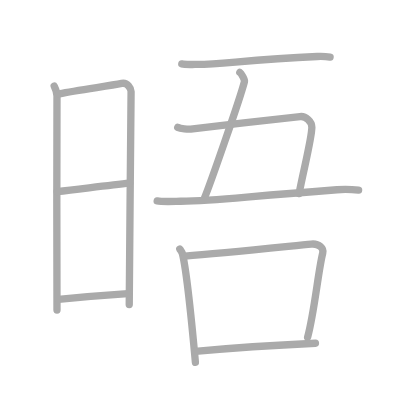
t = 0.00 s
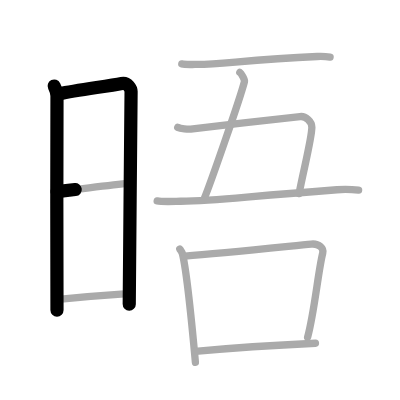
t = 2.25 s
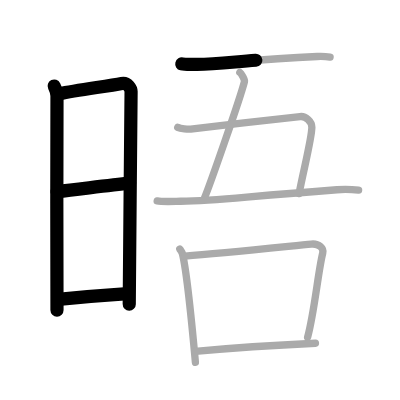
t = 4.50 s
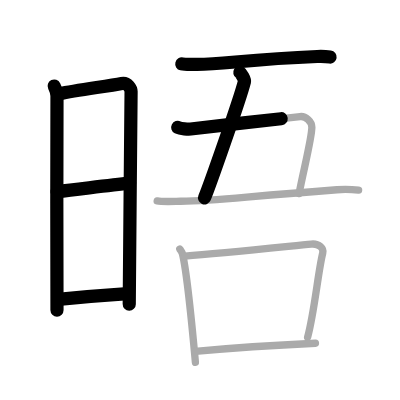
t = 6.50 s
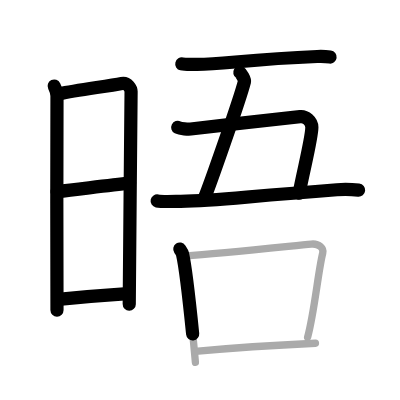
t = 8.75 s
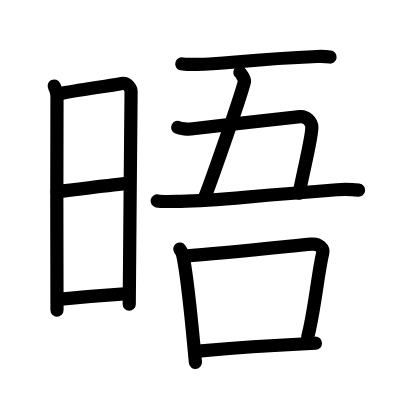
t = 11.00 s

The animated SVG that drew these frames (rendered in a browser with its animation timeline set to each time). Animation: 11 SMIL elements (animate=11); one cycle of 11.00 s.

<?xml version="1.0" standalone="no"?>
<!DOCTYPE svg PUBLIC "-//W3C//DTD SVG 1.1//EN"   "http://www.w3.org/Graphics/SVG/1.1/DTD/svg11.dtd">
<svg width="400px" height="400px"  version="1.1" xmlns="http://www.w3.org/2000/svg">
  <defs>
    <marker id="Triangle" viewBox="0 0 10 10" refX="0" refY="5" markerUnits="strokeWidth" markerWidth="3" style="stroke-opacity:0%;fill:#aaaaaa;" markerHeight="2" orient="auto">
      <path d="M 0 0 L 10 5 L 0 10 z" />
    </marker>
    
    <marker id="Arrow" viewBox="0 0 10 10" refX="5" refY="5" markerUnits="strokeWidth" markerWidth="1.8" style="stroke-opacity:0%;fill:#770000;" markerHeight="2" orient="auto">
      <path d="M 0 4 L 6 4 L 4 1 L 10 5 L 4 9 L 6 6 L 0 6 z" />
        <circle cx="5" cy="5" r="5" />
      </marker>
    
    <marker id="TriangleRed" viewBox="0 0 10 10" refX="0" refY="5" markerUnits="strokeWidth" markerWidth="3" style="stroke-opacity:0%;fill:#CC0000;" markerHeight="2" orient="auto">
      <path d="M 0 0 L 10 5 L 0 10 z" />
    </marker>
    
    <marker id="ArrowRed" viewBox="0 0 10 10" refX="5" refY="5" markerUnits="strokeWidth" markerWidth="1.8" style="stroke-opacity:0%;fill:#CC0000;" markerHeight="2" orient="auto">
      <path d="M 0 4 L 6 4 L 4 1 L 10 5 L 4 9 L 6 6 L 0 6 z" />
        <circle cx="5" cy="5" r="5" />
      </marker>
    
  </defs>
  
  <path style="fill:#ffffff; fill-opacity:100%; fill-rule:evenodd; stroke-width:0;" d="M 0 0 L 400px 0 L 400px 400px L 0 400px L 0 0" />

  <g transform="scale(3.6697247706422 3.6697247706422)">
<path style="fill:none; fill-opacity:0%; fill-rule:evenodd; stroke:#aaaaaa; stroke-opacity:100%; stroke-width: 1.5pt; stroke-linejoin:round; stroke-linecap:round;" d="M14.77 23.44c0.38 0.78 0.76 1.68 0.76 2.72c0 1.04-0.13 57.29 0 58.34"></path>
<path style="fill:none; fill-opacity:0%; fill-rule:evenodd; stroke:#aaaaaa; stroke-opacity:100%; stroke-width: 1.5pt; stroke-linejoin:round; stroke-linecap:round;" d="M16.16 25.57c4.94-1.07 13.25-2.07 17.01-2.83c1.6-0.32 2.55 1.44 2.55 2.22c0 4.04-0.5 50.79-0.5 58.01"></path>
<path style="fill:none; fill-opacity:0%; fill-rule:evenodd; stroke:#aaaaaa; stroke-opacity:100%; stroke-width: 1.5pt; stroke-linejoin:round; stroke-linecap:round;" d="M15.56 52.23c6.51-0.73 14.09-1.73 19.75-2.31"></path>
<path style="fill:none; fill-opacity:0%; fill-rule:evenodd; stroke:#aaaaaa; stroke-opacity:100%; stroke-width: 1.5pt; stroke-linejoin:round; stroke-linecap:round;" d="M15.92 81.56c5.91-0.56 11.78-1.06 18.9-1.54"></path>
<path style="fill:none; fill-opacity:0%; fill-rule:evenodd; stroke:#aaaaaa; stroke-opacity:100%; stroke-width: 1.5pt; stroke-linejoin:round; stroke-linecap:round;" d="M49.54 17.42c1 0.24 2.83 0.12 3.84 0.14c6.95 0.09 13.87-1.4 33.06-2.16c1.67-0.07 2.68 0.03 3.51 0.14"></path>
<path style="fill:none; fill-opacity:0%; fill-rule:evenodd; stroke:#aaaaaa; stroke-opacity:100%; stroke-width: 1.5pt; stroke-linejoin:round; stroke-linecap:round;" d="M65.35 19.75c0.34 0.21 1.4 1.95 1.27 2.45c-1.23 4.85-9.6 28.65-10.89 31.71"></path>
<path style="fill:none; fill-opacity:0%; fill-rule:evenodd; stroke:#aaaaaa; stroke-opacity:100%; stroke-width: 1.5pt; stroke-linejoin:round; stroke-linecap:round;" d="M48.43 34.71c0.79 0.4 2.88 0.54 3.53 0.46c7.3-0.92 23.3-2.67 29.81-3.4c1.5-0.17 3.21 1.23 3.21 2.93c0 2.91-2.27 11.67-3.48 18.05"></path>
<path style="fill:none; fill-opacity:0%; fill-rule:evenodd; stroke:#aaaaaa; stroke-opacity:100%; stroke-width: 1.5pt; stroke-linejoin:round; stroke-linecap:round;" d="M42.83 54.75c1.43 0.3 4.96 0.11 6.4 0.1c10.15-0.05 15.09-1.11 42.57-3.15c2.38-0.18 4.73-0.02 5.92 0.11"></path>
<path style="fill:none; fill-opacity:0%; fill-rule:evenodd; stroke:#aaaaaa; stroke-opacity:100%; stroke-width: 1.5pt; stroke-linejoin:round; stroke-linecap:round;" d="M49 67.88c0.3 0.45 0.61 0.82 0.74 1.37c1.04 4.41 2.79 21.57 3.51 29.49"></path>
<path style="fill:none; fill-opacity:0%; fill-rule:evenodd; stroke:#aaaaaa; stroke-opacity:100%; stroke-width: 1.5pt; stroke-linejoin:round; stroke-linecap:round;" d="M50.36 69.79C60.75 69 79 67.08 84.84 66.52c2.14-0.21 3.42 1.22 3.11 2.43c-1.27 5-2.25 16.04-4.13 22.96"></path>
<path style="fill:none; fill-opacity:0%; fill-rule:evenodd; stroke:#aaaaaa; stroke-opacity:100%; stroke-width: 1.5pt; stroke-linejoin:round; stroke-linecap:round;" d="M53.2 95.74C60.07 95.11 76 94 85.96 93.53"></path>

<path style="fill:none; fill-opacity:0%; fill-rule:evenodd; stroke:#000000; stroke-opacity:100%; stroke-width: 2.7pt; stroke-linejoin:round; stroke-linecap:round;" d="M14.77 23.44c0.38 0.78 0.76 1.68 0.76 2.72c0 1.04-0.13 57.29 0 58.34" pathLength="100" stroke-dashoffset="100" stroke-dasharray="100 105"><animate id="dashAnim1" attributeName="stroke-dashoffset" from="100" to="0" dur="1s" calcMode="linear" fill="freeze"/></path>
<path style="fill:none; fill-opacity:0%; fill-rule:evenodd; stroke:#000000; stroke-opacity:100%; stroke-width: 2.7pt; stroke-linejoin:round; stroke-linecap:round;" d="M16.16 25.57c4.94-1.07 13.25-2.07 17.01-2.83c1.6-0.32 2.55 1.44 2.55 2.22c0 4.04-0.5 50.79-0.5 58.01" pathLength="100" stroke-dashoffset="100" stroke-dasharray="100 105"><animate id="dashAnim2" attributeName="stroke-dashoffset" from="100" to="0" dur="1s" calcMode="linear" begin="dashAnim1.end" fill="freeze"/></path>
<path style="fill:none; fill-opacity:0%; fill-rule:evenodd; stroke:#000000; stroke-opacity:100%; stroke-width: 2.7pt; stroke-linejoin:round; stroke-linecap:round;" d="M15.56 52.23c6.51-0.73 14.09-1.73 19.75-2.31" pathLength="100" stroke-dashoffset="100" stroke-dasharray="100 105"><animate id="dashAnim3" attributeName="stroke-dashoffset" from="100" to="0" dur="1s" calcMode="linear" begin="dashAnim2.end" fill="freeze"/></path>
<path style="fill:none; fill-opacity:0%; fill-rule:evenodd; stroke:#000000; stroke-opacity:100%; stroke-width: 2.7pt; stroke-linejoin:round; stroke-linecap:round;" d="M15.92 81.56c5.91-0.56 11.78-1.06 18.9-1.54" pathLength="100" stroke-dashoffset="100" stroke-dasharray="100 105"><animate id="dashAnim4" attributeName="stroke-dashoffset" from="100" to="0" dur="1s" calcMode="linear" begin="dashAnim3.end" fill="freeze"/></path>
<path style="fill:none; fill-opacity:0%; fill-rule:evenodd; stroke:#000000; stroke-opacity:100%; stroke-width: 2.7pt; stroke-linejoin:round; stroke-linecap:round;" d="M49.54 17.42c1 0.24 2.83 0.12 3.84 0.14c6.95 0.09 13.87-1.4 33.06-2.16c1.67-0.07 2.68 0.03 3.51 0.14" pathLength="100" stroke-dashoffset="100" stroke-dasharray="100 105"><animate id="dashAnim5" attributeName="stroke-dashoffset" from="100" to="0" dur="1s" calcMode="linear" begin="dashAnim4.end" fill="freeze"/></path>
<path style="fill:none; fill-opacity:0%; fill-rule:evenodd; stroke:#000000; stroke-opacity:100%; stroke-width: 2.7pt; stroke-linejoin:round; stroke-linecap:round;" d="M65.35 19.75c0.34 0.21 1.4 1.95 1.27 2.45c-1.23 4.85-9.6 28.65-10.89 31.71" pathLength="100" stroke-dashoffset="100" stroke-dasharray="100 105"><animate id="dashAnim6" attributeName="stroke-dashoffset" from="100" to="0" dur="1s" calcMode="linear" begin="dashAnim5.end" fill="freeze"/></path>
<path style="fill:none; fill-opacity:0%; fill-rule:evenodd; stroke:#000000; stroke-opacity:100%; stroke-width: 2.7pt; stroke-linejoin:round; stroke-linecap:round;" d="M48.43 34.71c0.79 0.4 2.88 0.54 3.53 0.46c7.3-0.92 23.3-2.67 29.81-3.4c1.5-0.17 3.21 1.23 3.21 2.93c0 2.91-2.27 11.67-3.48 18.05" pathLength="100" stroke-dashoffset="100" stroke-dasharray="100 105"><animate id="dashAnim7" attributeName="stroke-dashoffset" from="100" to="0" dur="1s" calcMode="linear" begin="dashAnim6.end" fill="freeze"/></path>
<path style="fill:none; fill-opacity:0%; fill-rule:evenodd; stroke:#000000; stroke-opacity:100%; stroke-width: 2.7pt; stroke-linejoin:round; stroke-linecap:round;" d="M42.83 54.75c1.43 0.3 4.96 0.11 6.4 0.1c10.15-0.05 15.09-1.11 42.57-3.15c2.38-0.18 4.73-0.02 5.92 0.11" pathLength="100" stroke-dashoffset="100" stroke-dasharray="100 105"><animate id="dashAnim8" attributeName="stroke-dashoffset" from="100" to="0" dur="1s" calcMode="linear" begin="dashAnim7.end" fill="freeze"/></path>
<path style="fill:none; fill-opacity:0%; fill-rule:evenodd; stroke:#000000; stroke-opacity:100%; stroke-width: 2.7pt; stroke-linejoin:round; stroke-linecap:round;" d="M49 67.88c0.3 0.45 0.61 0.82 0.74 1.37c1.04 4.41 2.79 21.57 3.51 29.49" pathLength="100" stroke-dashoffset="100" stroke-dasharray="100 105"><animate id="dashAnim9" attributeName="stroke-dashoffset" from="100" to="0" dur="1s" calcMode="linear" begin="dashAnim8.end" fill="freeze"/></path>
<path style="fill:none; fill-opacity:0%; fill-rule:evenodd; stroke:#000000; stroke-opacity:100%; stroke-width: 2.7pt; stroke-linejoin:round; stroke-linecap:round;" d="M50.36 69.79C60.75 69 79 67.08 84.84 66.52c2.14-0.21 3.42 1.22 3.11 2.43c-1.27 5-2.25 16.04-4.13 22.96" pathLength="100" stroke-dashoffset="100" stroke-dasharray="100 105"><animate id="dashAnim10" attributeName="stroke-dashoffset" from="100" to="0" dur="1s" calcMode="linear" begin="dashAnim9.end" fill="freeze"/></path>
<path style="fill:none; fill-opacity:0%; fill-rule:evenodd; stroke:#000000; stroke-opacity:100%; stroke-width: 2.7pt; stroke-linejoin:round; stroke-linecap:round;" d="M53.2 95.74C60.07 95.11 76 94 85.96 93.53" pathLength="100" stroke-dashoffset="100" stroke-dasharray="100 105"><animate id="dashAnim11" attributeName="stroke-dashoffset" from="100" to="0" dur="1s" calcMode="linear" begin="dashAnim10.end" fill="freeze"/></path>

</g>

</svg>  
          
